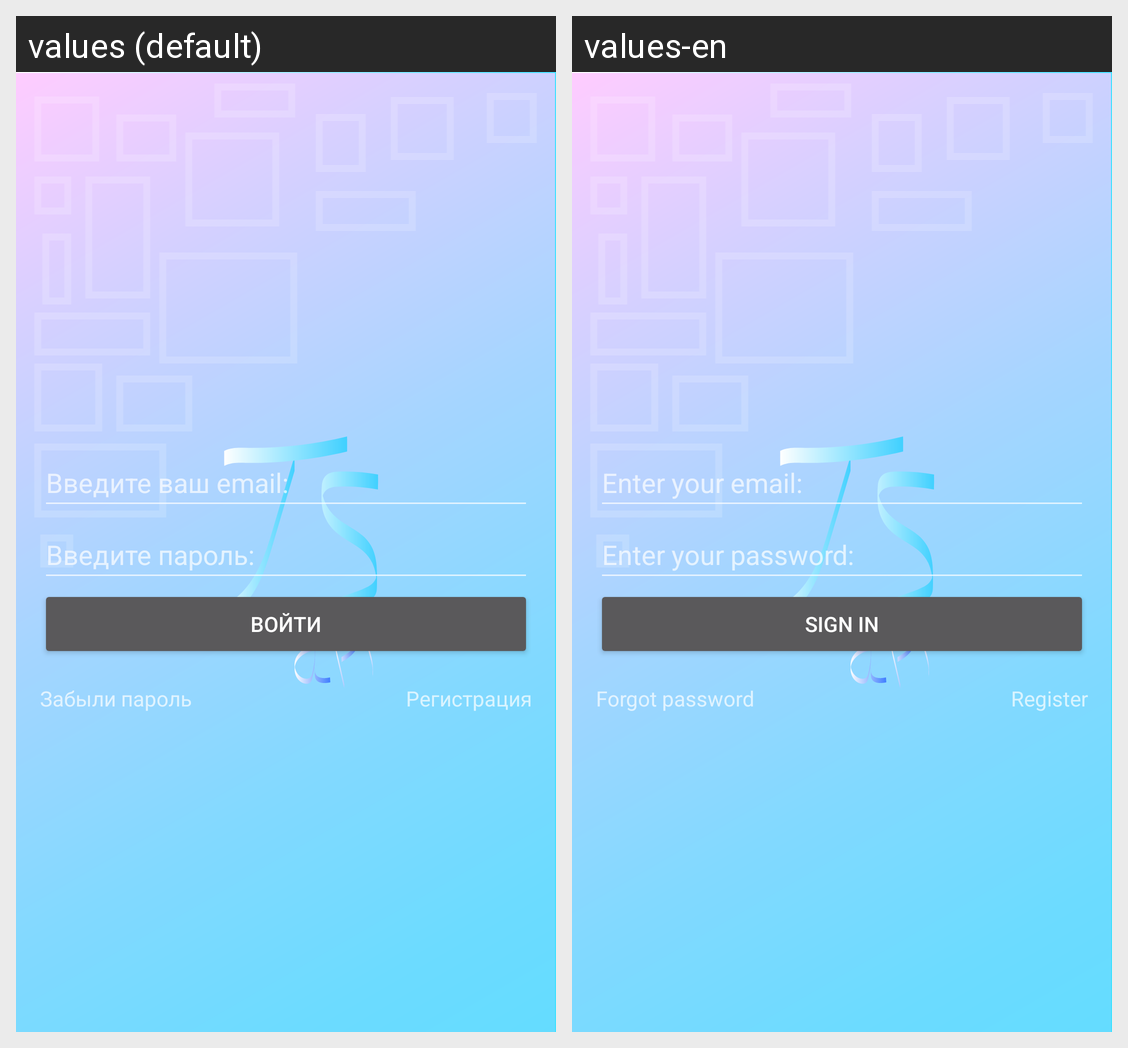

Locale-by-locale string values for the Android screen shown in this grid:
Android screen res/layout/fragment_login.xml rendered under 2 locales, left to right: values (default), values-en. Device: Nexus 5 (rendered at 1080×1920; each locale shown at half size, 540×960, under a caption strip naming it); theme Theme.AppCompat.Launcher.
Strings drawn on this screen, with the default value and each locale's value (text and hints the layout hard-codes, and strings that could not be matched under every locale, appear in the picture but are not listed):

email
  values: Введите ваш email:
  values-en: Enter your email:

password
  values: Введите пароль:
  values-en: Enter your password:

sign_in
  values: Войти
  values-en: Sign in

forgot_password
  values: Забыли пароль
  values-en: Forgot password

register
  values: Регистрация
  values-en: Register
